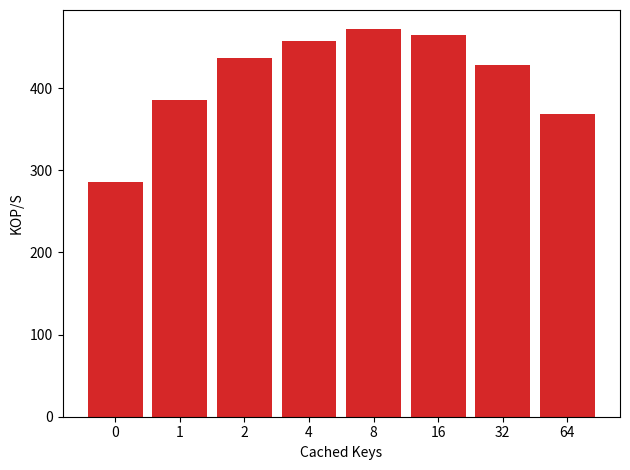

The matplotlib source for this figure:

import matplotlib
import matplotlib.pyplot as plt
import numpy as np
from statistics import stdev


#labels = ['1', '2', '4', '8', '16', '24','32']


labels =  ['0', '1', '2', '4', '8', '16', '32', '64']

def div_thousand (list):
    return [val /1000.0 for val in list]

throughput = [285210,385989,437217,457021,471494,464344,427846,368955]
throughput = div_thousand(throughput)

figure_name='experiment_4'
treatment_label="throughput"

x = np.arange(len(labels))  # the label locations
width = 0.85  # the width of the bars.0

fig, ax = plt.subplots()
rects1 = ax.bar(x,throughput, width, color='tab:red')

# Add some text for labels, title and custom x-axis tick labels, etc.
ax.set_ylabel('KOP/S')
#ax.set_title('Clover YCSB-A (50% write)')
ax.set_xticks(x)
ax.set_xticklabels(labels)
ax.set_xlabel("Cached Keys")


fig.tight_layout()
plt.savefig(figure_name+'.pdf')
plt.savefig(figure_name+'.png')
plt.show()